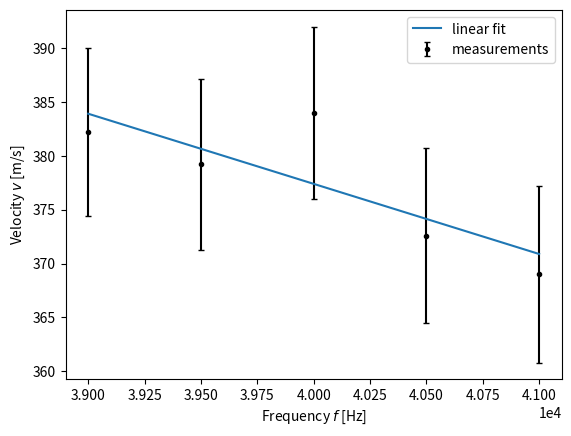
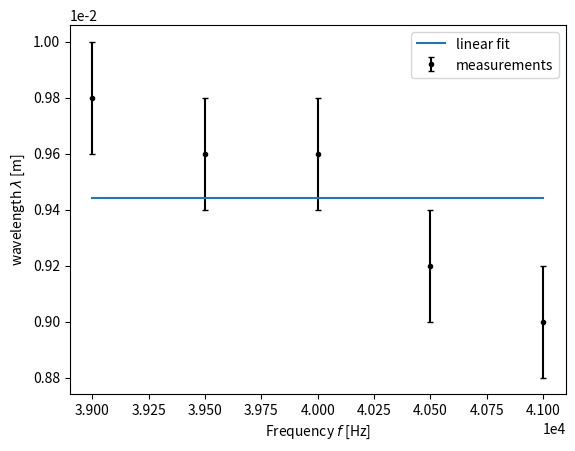

Generate these figures, in order, with matplotlib:
# -*- coding: utf-8 -*-
"""
Created on Thu Feb  1 16:23:09 2024

[redacted]
"""

import numpy as np
import matplotlib.pyplot as plt
from scipy.optimize import curve_fit

def func1(x, a, b):
    """y = a * x + b"""
    return a * x + b

def func(x, a, b):
    """y = 1/a * x + b"""
    return 1/a * x + b


# Input data
wavelengths = np.array([4.9, 4.8, 4.8, 4.6, 4.5]) * 10**(-2) / 5 # In centimetres -> m
wavelength_errors = np.array([0.1, 0.1, 0.1, 0.1, 0.1]) * 10**(-2) / 5 # In centimetres -> m
frequencies = np.array([39, 39.5, 40, 40.5, 41]) * 10**(3) # In killohertz -> Hz
frequency_errors = np.zeros(np.shape(frequencies[0])) * 10**(3) # In killohertz -> Hz

# Calculate velocity
velocities = wavelengths * frequencies
velocity_errors = np.sqrt(wavelength_errors**2 * frequencies**2 + 
                          frequency_errors**2 * wavelengths)

# Plot velocity against frequency
fig, ax = plt.subplots(dpi=300)

ax.errorbar(frequencies, velocities, yerr=velocity_errors, 
            fmt='.k', capsize=2, label='measurements')
ax.set_xlabel('Frequency $f$ [Hz]')
ax.set_ylabel('Velocity $v$ [m/s]')
ax.ticklabel_format(axis='x', scilimits=(0,0))

popt, pcov = curve_fit(func1, frequencies, velocities, sigma=velocity_errors)
ax.plot(frequencies, func1(frequencies, *popt), label='linear fit')
print(popt)
print(np.sqrt(np.diag(pcov)))
ax.legend()


fig2, ax2 = plt.subplots(dpi=300)


ax2.errorbar(frequencies, wavelengths, yerr=wavelength_errors, 
            fmt='.k', capsize=2, label='measurements')
ax2.set_xlabel('Frequency $f$ [Hz]')
ax2.set_ylabel('wavelength $\\lambda$ [m]')
ax2.ticklabel_format(axis='both', scilimits=(0,0))

popt2, pcov2 = curve_fit(func, frequencies, wavelengths, 
                         sigma=wavelength_errors)
ax2.plot(frequencies, func(frequencies, *popt2), label='linear fit')
print(popt2)
print(np.sqrt(np.diag(pcov2)))
ax2.legend()
